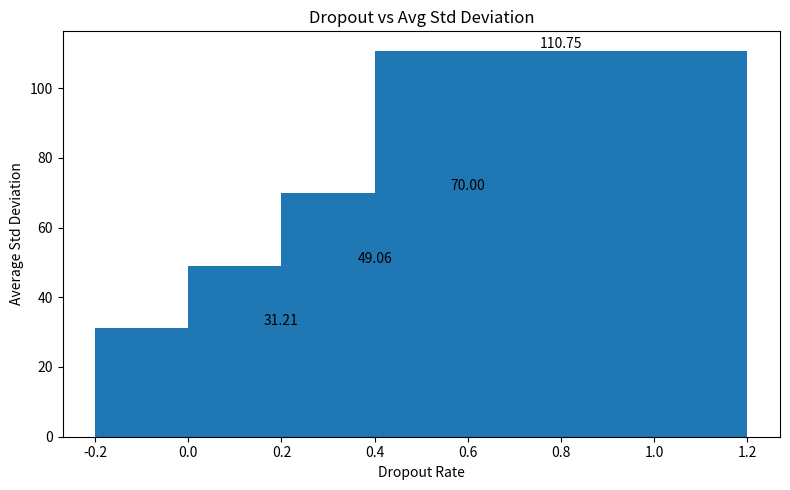

The script that saved this image:
import matplotlib.pyplot as plt

# Data
dropouts = [0.2, 0.4, 0.6, 0.8]
avg_std = [31.2098, 49.0633, 70.0010, 110.7466]

plt.figure(figsize=(8, 5))

# Blue bars
bars = plt.bar(dropouts, avg_std)

# Add value labels on top of each bar
for bar in bars:
    height = bar.get_height()
    plt.text(bar.get_x() + bar.get_width()/2,
             height,
             f"{height:.2f}",
             ha='center',
             va='bottom')

plt.xlabel("Dropout Rate")
plt.ylabel("Average Std Deviation")
plt.title("Dropout vs Avg Std Deviation")
plt.tight_layout()
plt.show()
